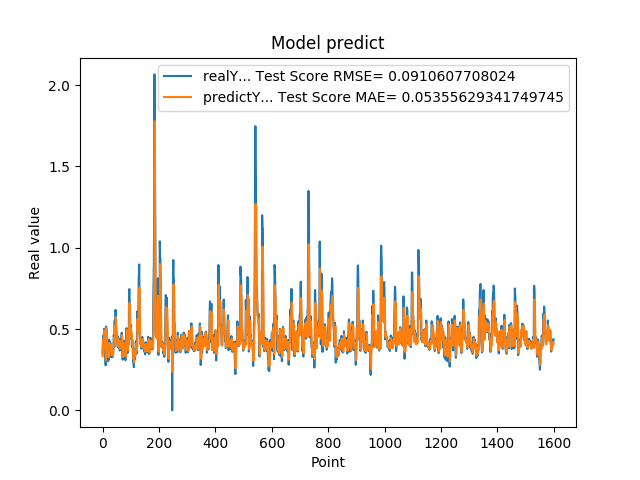

The table this chart was drawn from, first rows:
3.518280088899999880e-01, 3.329478680231592880e-01
4.099042117599999147e-01, 3.525061965755294513e-01
4.584631919860000515e-01, 3.984163129575881146e-01
4.438300132749999904e-01, 4.404137724050324332e-01
3.690508007999999118e-01, 4.364051402711432437e-01
4.598422944550000779e-01, 3.831409801335227128e-01
5.025770068170000160e-01, 4.384887044141739243e-01
4.679043889050000238e-01, 4.946290419575845032e-01
4.074884951109999931e-01, 4.731623461147661525e-01
3.390974104400000244e-01, 4.138314546136265815e-01
3.484919965269999698e-01, 3.572641170665935562e-01
2.772665917870000274e-01, 3.531876846401788006e-01
5.031560063359999946e-01, 3.082964075426465889e-01
5.156134963039999963e-01, 4.717377802775489792e-01
4.671458005910000266e-01, 5.079172122207989970e-01
3.915271461010000342e-01, 4.733887195320080621e-01
3.105339109899999950e-01, 4.029356420640938796e-01
3.500584959979999855e-01, 3.366545759285505812e-01
3.740899860859999704e-01, 3.513358227918589871e-01
3.717320859430000013e-01, 3.722552290960771670e-01
3.027113080020000235e-01, 3.733279020638485268e-01
3.296971917150000042e-01, 3.281662214653539578e-01
3.144049942489999805e-01, 3.361039454071261257e-01
4.343704879280000375e-01, 3.288899712957603083e-01
4.183005094529999579e-01, 4.153368536383451604e-01
3.373551070690000153e-01, 4.130363411821513231e-01
4.241755008700000551e-01, 3.582479412649448025e-01
3.989045023920000377e-01, 4.083618492671323152e-01
4.137337207790000582e-01, 3.985232766486076494e-01
3.719139993190000437e-01, 4.052745487593069074e-01
3.688330054280000714e-01, 3.792025689189185700e-01
3.262298107150000126e-01, 3.710822092051194732e-01
3.690617084499999700e-01, 3.424723480835047962e-01
3.484619855879999561e-01, 3.664101053286821785e-01
3.268069922919999981e-01, 3.570169051362102053e-01
3.273007869719999907e-01, 3.397558162353531142e-01
3.402802348139999933e-01, 3.371834554803757600e-01
3.430069088939999844e-01, 3.461547539514389094e-01
3.675087392329999814e-01, 3.495597319812995818e-01
4.152643382549999762e-01, 3.668889038194833030e-01
4.649276137349999671e-01, 4.035922155404741418e-01
4.357511997219999933e-01, 4.465727047667478744e-01
3.912398219110000408e-01, 4.330198150263250834e-01
5.511472821239999931e-01, 3.956316220358104263e-01
4.813852906229999506e-01, 5.163167994823735230e-01
4.954009056090000196e-01, 4.862322528222557949e-01
6.182286739350000282e-01, 4.942182050017849271e-01
5.950695872310000079e-01, 5.732366146074669988e-01
4.923111796379999738e-01, 5.631507788291952865e-01
4.643523395059999670e-01, 4.966699508735100688e-01
4.739170074459999604e-01, 4.691689926424127410e-01
4.469231963160000820e-01, 4.783196888100467725e-01
4.123139977459999161e-01, 4.463737979281960921e-01
4.523360133169999631e-01, 4.116573679493842342e-01
3.877382874490000186e-01, 4.354299020362413786e-01
4.546562135220000300e-01, 3.969054884062341859e-01
4.348804056639999360e-01, 4.355578770891494478e-01
4.133841991420000861e-01, 4.287201121072081733e-01
3.840956091879999534e-01, 4.098861564918400147e-01
4.087282121179999783e-01, 3.870662638591926275e-01
4.262570142750000124e-01, 4.002449028761930760e-01
... 1,539 more rows
